Labelled photos from "maize-status-prediction", an image-classification folder in Eng-Janvier/maize-status-prediction. The possible labels are: FAW, health.

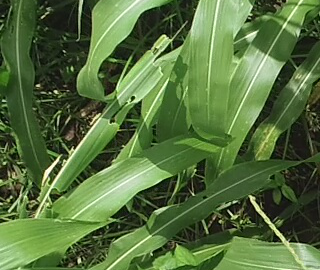
Label: health

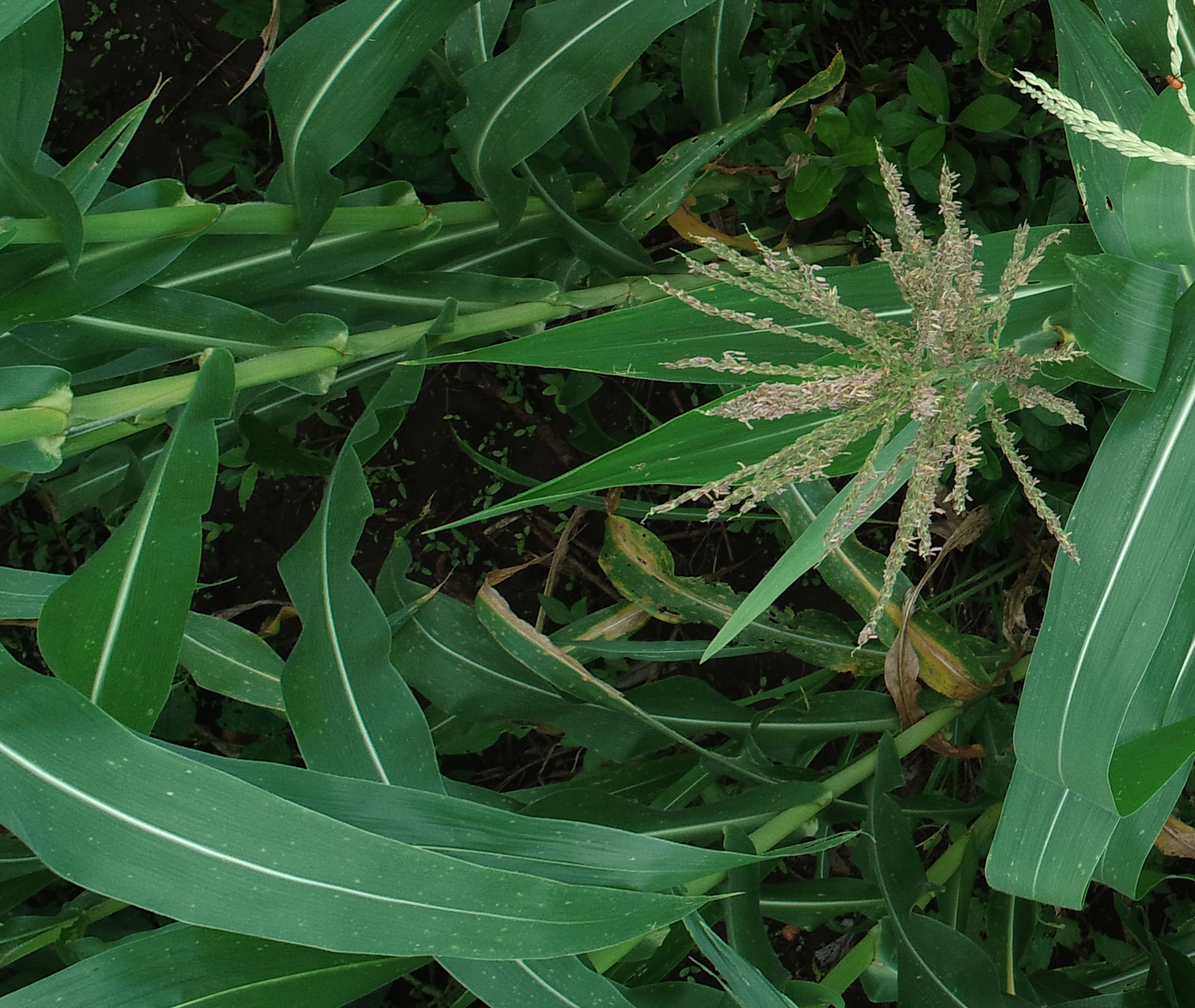
Label: health

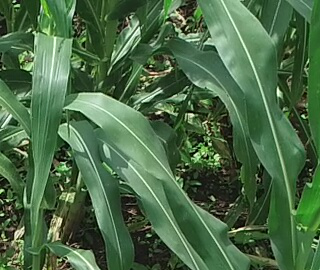
Label: health

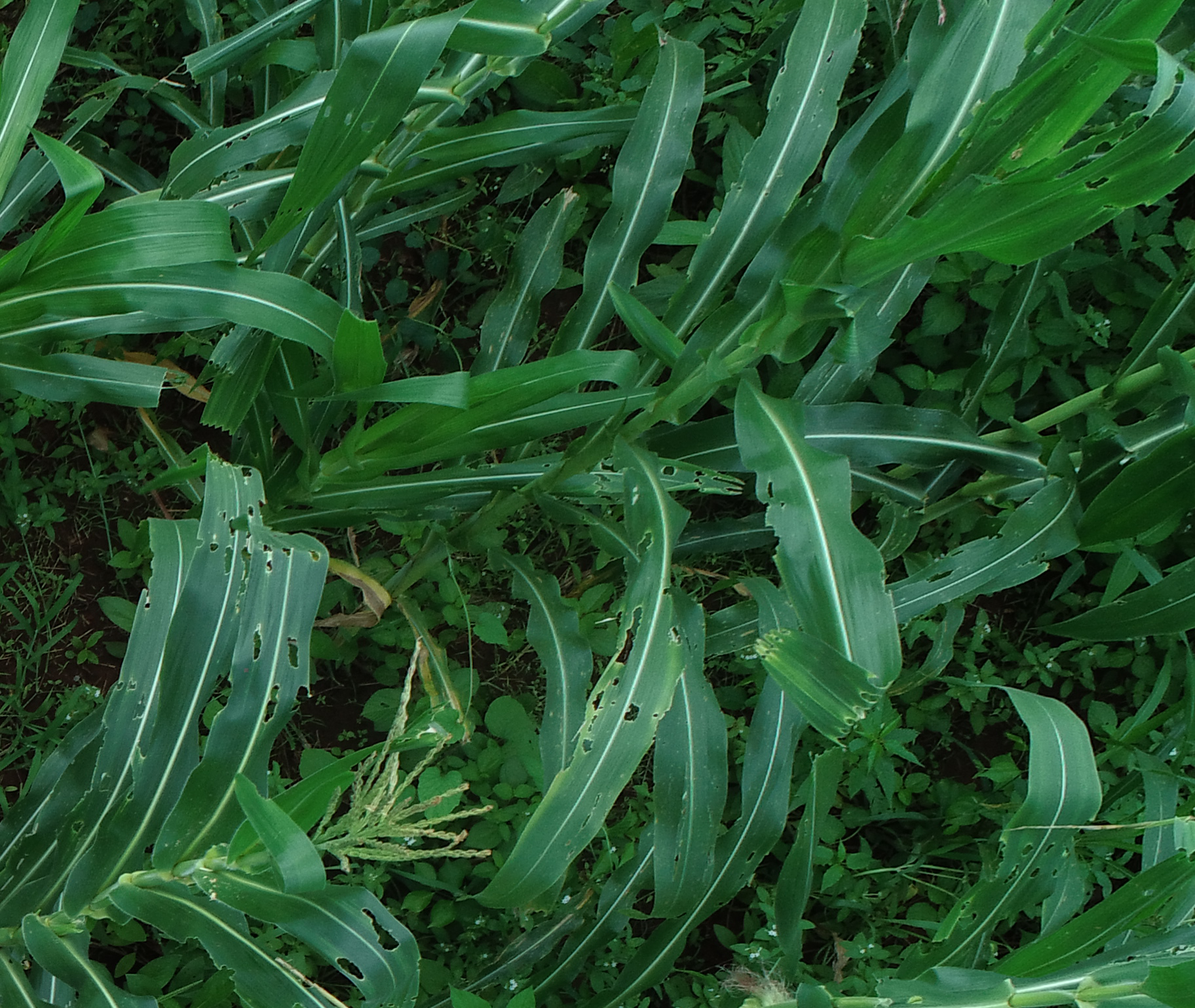
Label: FAW

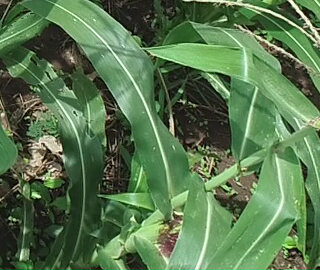
Label: health

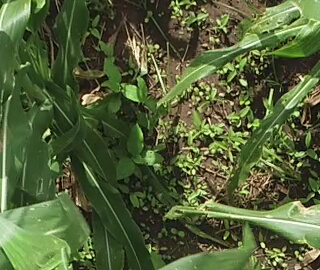
Label: FAW
